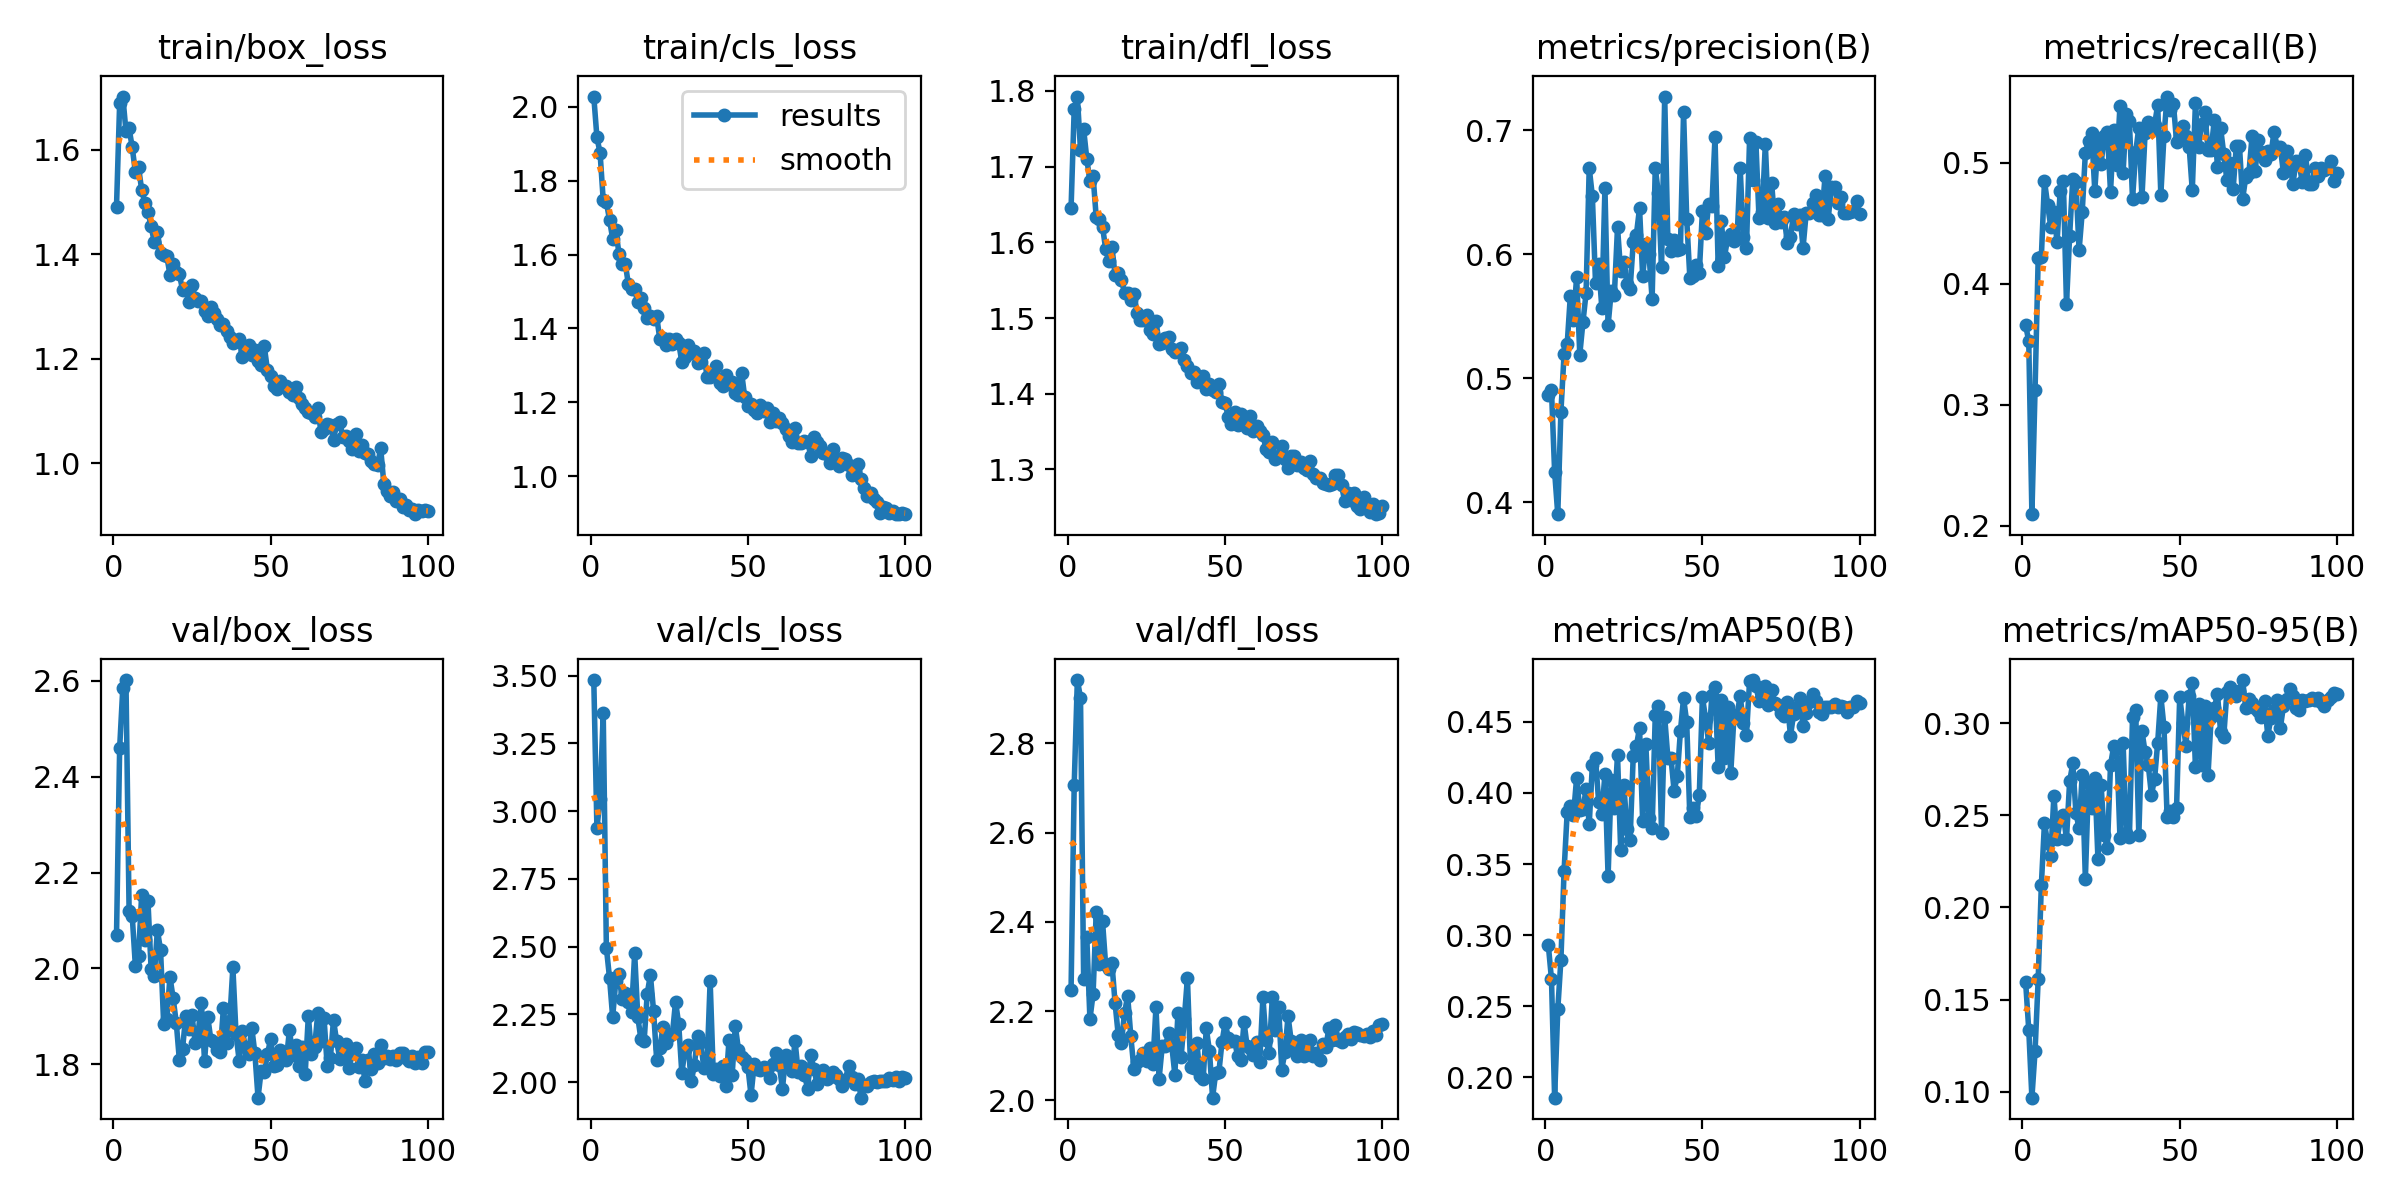

The data file committed next to this chart (first rows):
epoch, time, train/box_loss, train/cls_loss, train/dfl_loss, metrics/precision(B), metrics/recall(B), metrics/mAP50(B), metrics/mAP50-95(B), val/box_loss, val/cls_loss, val/dfl_loss, lr/pg0, lr/pg1, lr/pg2
1, 52.31, 1.491, 2.028, 1.645, 0.4866, 0.3658, 0.2927, 0.1597, 2.069, 3.484, 2.247, 0.0006627, 0.0006627, 0.0006627
2, 109.7, 1.689, 1.918, 1.776, 0.4903, 0.3529, 0.2689, 0.1338, 2.46, 2.936, 2.707, 0.001329, 0.001329, 0.001329
3, 154.5, 1.702, 1.876, 1.792, 0.4246, 0.2097, 0.1855, 0.09689, 2.584, 3.045, 2.942, 0.001994, 0.001994, 0.001994
4, 199.7, 1.636, 1.747, 1.722, 0.3902, 0.3123, 0.2476, 0.1221, 2.601, 3.361, 2.902, 0.001996, 0.001996, 0.001996
5, 243.9, 1.641, 1.743, 1.749, 0.473, 0.4213, 0.2826, 0.1611, 2.121, 2.496, 2.272, 0.001992, 0.001992, 0.001992
6, 299.4, 1.604, 1.695, 1.71, 0.5192, 0.4219, 0.3448, 0.2119, 2.109, 2.386, 2.366, 0.001988, 0.001988, 0.001988
7, 352.6, 1.557, 1.643, 1.681, 0.5276, 0.4852, 0.3867, 0.246, 2.005, 2.24, 2.182, 0.001982, 0.001982, 0.001982
8, 410.3, 1.567, 1.667, 1.688, 0.5666, 0.4656, 0.3909, 0.2347, 2.026, 2.373, 2.238, 0.001976, 0.001976, 0.001976
9, 464.6, 1.523, 1.603, 1.633, 0.5469, 0.4471, 0.3844, 0.228, 2.154, 2.399, 2.422, 0.001969, 0.001969, 0.001969
10, 516.9, 1.499, 1.574, 1.63, 0.5818, 0.4593, 0.4108, 0.2607, 2.059, 2.306, 2.304, 0.001961, 0.001961, 0.001961
11, 561.4, 1.482, 1.576, 1.621, 0.5191, 0.4348, 0.3878, 0.237, 2.14, 2.328, 2.401, 0.001952, 0.001952, 0.001952
12, 604.8, 1.454, 1.52, 1.591, 0.5452, 0.4768, 0.3887, 0.2472, 2, 2.296, 2.303, 0.001941, 0.001941, 0.001941
13, 645.5, 1.424, 1.507, 1.575, 0.5687, 0.4852, 0.4025, 0.2502, 1.985, 2.258, 2.294, 0.00193, 0.00193, 0.00193
14, 687.3, 1.443, 1.506, 1.594, 0.6699, 0.3832, 0.378, 0.2371, 2.08, 2.475, 2.307, 0.001919, 0.001919, 0.001919
15, 729.8, 1.402, 1.472, 1.556, 0.6468, 0.44, 0.4197, 0.2683, 2.039, 2.24, 2.218, 0.001906, 0.001906, 0.001906
16, 772, 1.398, 1.483, 1.56, 0.5771, 0.4871, 0.4245, 0.2781, 1.885, 2.158, 2.146, 0.001892, 0.001892, 0.001892
17, 813.4, 1.396, 1.454, 1.55, 0.5921, 0.4841, 0.3938, 0.2512, 1.895, 2.15, 2.128, 0.001878, 0.001878, 0.001878
18, 854.2, 1.361, 1.427, 1.534, 0.557, 0.4277, 0.3855, 0.2429, 1.983, 2.327, 2.196, 0.001862, 0.001862, 0.001862
19, 894.6, 1.381, 1.434, 1.533, 0.6532, 0.4593, 0.4133, 0.2719, 1.938, 2.396, 2.234, 0.001846, 0.001846, 0.001846
20, 935.1, 1.366, 1.426, 1.523, 0.5426, 0.5084, 0.3413, 0.2157, 1.887, 2.264, 2.143, 0.001829, 0.001829, 0.001829
21, 976.1, 1.361, 1.433, 1.532, 0.5702, 0.5181, 0.4091, 0.2677, 1.808, 2.082, 2.069, 0.001811, 0.001811, 0.001811
22, 1018, 1.332, 1.371, 1.507, 0.5675, 0.5248, 0.3898, 0.2539, 1.832, 2.125, 2.085, 0.001792, 0.001792, 0.001792
23, 1059, 1.334, 1.374, 1.497, 0.6217, 0.4771, 0.4265, 0.2703, 1.901, 2.204, 2.09, 0.001773, 0.001773, 0.001773
24, 1101, 1.309, 1.356, 1.498, 0.5862, 0.5173, 0.3602, 0.2263, 1.874, 2.147, 2.106, 0.001753, 0.001753, 0.001753
25, 1142, 1.341, 1.371, 1.503, 0.5936, 0.4994, 0.4058, 0.2665, 1.903, 2.171, 2.088, 0.001732, 0.001732, 0.001732
26, 1183, 1.315, 1.359, 1.484, 0.5764, 0.5219, 0.375, 0.2392, 1.845, 2.177, 2.116, 0.00171, 0.00171, 0.00171
27, 1225, 1.311, 1.371, 1.48, 0.5721, 0.5258, 0.3671, 0.2321, 1.868, 2.297, 2.08, 0.001688, 0.001688, 0.001688
28, 1267, 1.31, 1.36, 1.497, 0.6098, 0.4761, 0.4263, 0.2772, 1.929, 2.215, 2.208, 0.001665, 0.001665, 0.001665
29, 1309, 1.292, 1.31, 1.465, 0.6159, 0.5271, 0.433, 0.2873, 1.807, 2.033, 2.049, 0.001641, 0.001641, 0.001641
30, 1352, 1.281, 1.323, 1.466, 0.6372, 0.4987, 0.446, 0.2866, 1.899, 2.12, 2.122, 0.001617, 0.001617, 0.001617
31, 1396, 1.299, 1.355, 1.474, 0.5821, 0.5471, 0.38, 0.2379, 1.851, 2.136, 2.122, 0.001592, 0.001592, 0.001592
32, 1438, 1.288, 1.332, 1.475, 0.6084, 0.4921, 0.4345, 0.2891, 1.848, 2.003, 2.15, 0.001566, 0.001566, 0.001566
33, 1481, 1.276, 1.34, 1.459, 0.6006, 0.5406, 0.3824, 0.2404, 1.83, 2.063, 2.125, 0.00154, 0.00154, 0.00154
34, 1523, 1.265, 1.306, 1.455, 0.5638, 0.5345, 0.375, 0.2383, 1.827, 2.17, 2.058, 0.001514, 0.001514, 0.001514
35, 1564, 1.267, 1.308, 1.458, 0.6696, 0.4703, 0.4546, 0.3032, 1.918, 2.147, 2.197, 0.001487, 0.001487, 0.001487
36, 1603, 1.253, 1.333, 1.461, 0.6491, 0.509, 0.4609, 0.3069, 1.845, 2.052, 2.097, 0.001459, 0.001459, 0.001459
37, 1645, 1.241, 1.269, 1.445, 0.5896, 0.5293, 0.372, 0.239, 1.891, 2.059, 2.182, 0.001432, 0.001432, 0.001432
38, 1685, 1.23, 1.27, 1.436, 0.7273, 0.4716, 0.4534, 0.2956, 2.002, 2.373, 2.274, 0.001403, 0.001403, 0.001403
39, 1725, 1.234, 1.277, 1.428, 0.612, 0.5252, 0.4249, 0.2841, 1.864, 2.03, 2.076, 0.001374, 0.001374, 0.001374
40, 1767, 1.238, 1.297, 1.428, 0.6029, 0.5338, 0.4246, 0.2773, 1.808, 2.048, 2.073, 0.001345, 0.001345, 0.001345
41, 1807, 1.203, 1.254, 1.416, 0.6117, 0.5271, 0.4015, 0.2611, 1.869, 2.024, 2.129, 0.001316, 0.001316, 0.001316
42, 1846, 1.214, 1.244, 1.418, 0.6031, 0.5316, 0.412, 0.2694, 1.837, 2.058, 2.055, 0.001286, 0.001286, 0.001286
43, 1888, 1.227, 1.275, 1.424, 0.6044, 0.5477, 0.4435, 0.2894, 1.823, 1.986, 2.048, 0.001256, 0.001256, 0.001256
44, 1930, 1.207, 1.25, 1.406, 0.7148, 0.4738, 0.4668, 0.3146, 1.877, 2.156, 2.161, 0.001226, 0.001226, 0.001226
45, 1972, 1.216, 1.256, 1.414, 0.6288, 0.5226, 0.4499, 0.2977, 1.823, 2.027, 2.111, 0.001196, 0.001196, 0.001196
46, 2011, 1.196, 1.225, 1.405, 0.5811, 0.5549, 0.3828, 0.249, 1.731, 2.207, 2.006, 0.001165, 0.001165, 0.001165
47, 2052, 1.188, 1.22, 1.402, 0.5828, 0.5439, 0.3891, 0.2521, 1.787, 2.121, 2.061, 0.001134, 0.001134, 0.001134
48, 2092, 1.224, 1.281, 1.414, 0.591, 0.549, 0.3838, 0.249, 1.785, 2.093, 2.063, 0.001103, 0.001103, 0.001103
49, 2133, 1.178, 1.214, 1.389, 0.5851, 0.5174, 0.3984, 0.254, 1.821, 2.081, 2.13, 0.001072, 0.001072, 0.001072
50, 2177, 1.167, 1.191, 1.387, 0.6351, 0.5219, 0.4676, 0.3143, 1.853, 2.057, 2.173, 0.001041, 0.001041, 0.001041
51, 2217, 1.147, 1.194, 1.369, 0.617, 0.531, 0.4524, 0.3, 1.797, 1.952, 2.14, 0.00101, 0.00101, 0.00101
52, 2258, 1.143, 1.179, 1.36, 0.6409, 0.5226, 0.4351, 0.2876, 1.8, 2.066, 2.134, 0.0009789, 0.0009789, 0.0009789
53, 2300, 1.157, 1.171, 1.376, 0.6387, 0.5135, 0.4688, 0.3147, 1.831, 2.051, 2.133, 0.0009478, 0.0009478, 0.0009478
54, 2341, 1.148, 1.193, 1.358, 0.6946, 0.4774, 0.4749, 0.3215, 1.812, 2.045, 2.098, 0.0009168, 0.0009168, 0.0009168
55, 2382, 1.148, 1.175, 1.374, 0.5907, 0.5494, 0.4182, 0.2764, 1.81, 2.057, 2.09, 0.0008859, 0.0008859, 0.0008859
56, 2423, 1.137, 1.184, 1.361, 0.6265, 0.513, 0.4654, 0.3101, 1.872, 2.044, 2.174, 0.0008551, 0.0008551, 0.0008551
57, 2463, 1.13, 1.145, 1.355, 0.5981, 0.5323, 0.4247, 0.2775, 1.82, 2.017, 2.121, 0.0008245, 0.0008245, 0.0008245
58, 2505, 1.146, 1.171, 1.37, 0.6124, 0.5419, 0.4604, 0.3093, 1.841, 2.069, 2.117, 0.000794, 0.000794, 0.000794
59, 2546, 1.126, 1.15, 1.351, 0.6165, 0.5103, 0.4137, 0.2716, 1.797, 2.106, 2.1, 0.0007638, 0.0007638, 0.0007638
60, 2588, 1.113, 1.158, 1.357, 0.6106, 0.511, 0.4528, 0.3033, 1.836, 2.062, 2.13, 0.0007338, 0.0007338, 0.0007338
... 40 more rows
